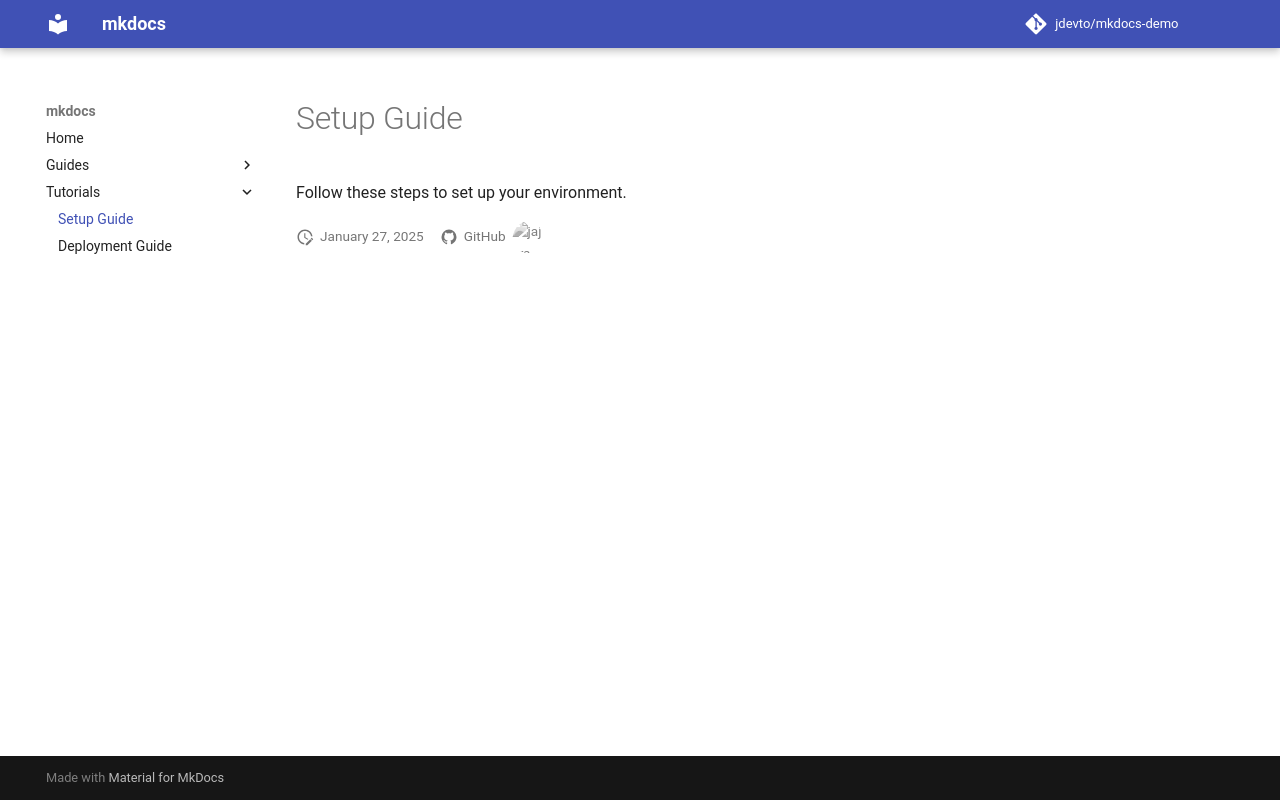

repository: jdevto/mkdocs-demo · page: tutorials/setup/index.html · generator: mkdocs

Follow these steps to set up your environment.
